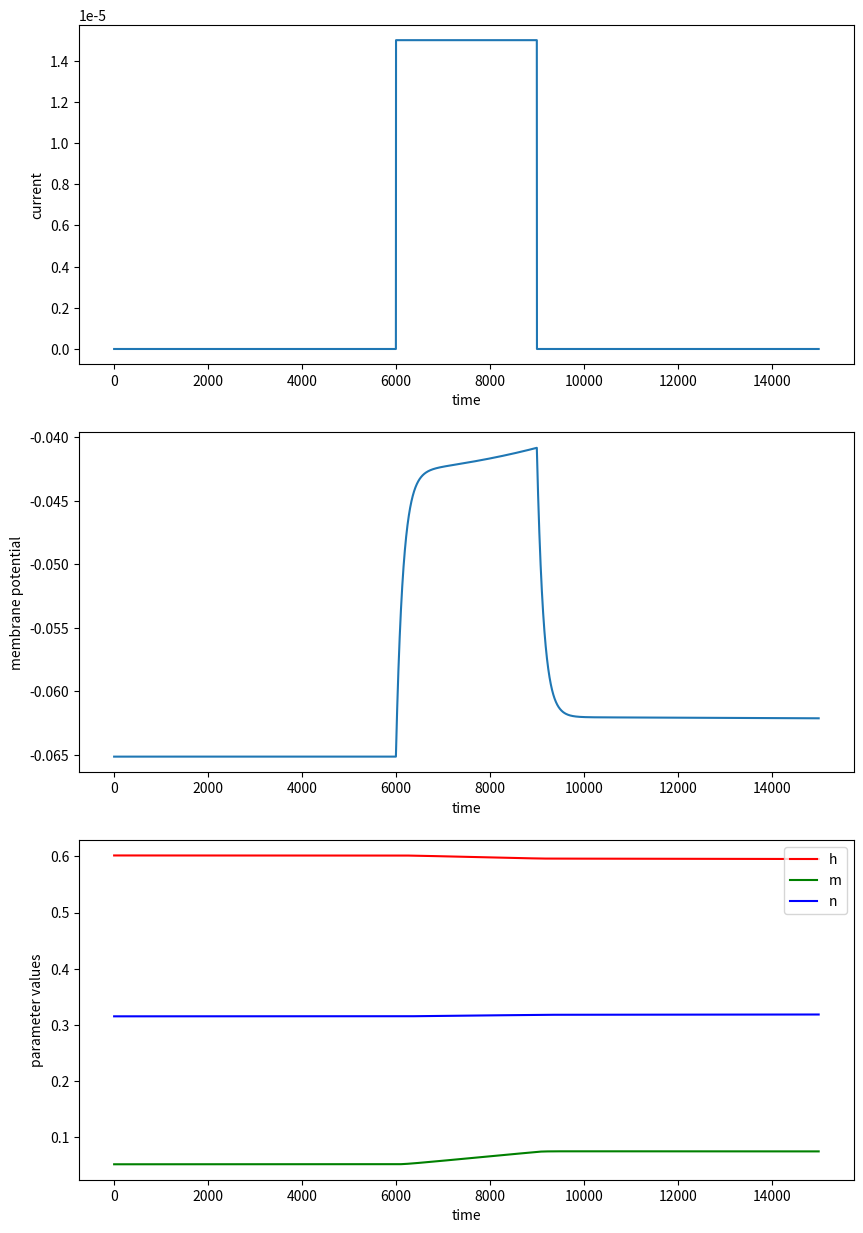

Here is the Python script that generated this plot:
import numpy as np
import matplotlib.pyplot as plt

class HH():
    def __init__(self, C, E_Na, E_k, E_l, g_Na, g_k, g_l, num_neurons=1):
        self.C = C
        self.E_Na = E_Na
        self.E_k= E_k
        self.E_l = E_l
        self.g_Na = g_Na
        self.g_k = g_k
        self.g_l = g_l
        self.num_neurons = num_neurons
    
    def compute(self, V0, h0, m0, n0, I, delta_t):
        '''
            I : array having current values at all the time [num_neurons X n_t]
            V0 : initial memberane potential [num_neurons, 1]
            m0 : initial m [num_neurons, 1]
            n0 : initial n [num_neurons, 1]
            h0 : initial h [num_neurons, 1]
        '''
        self.delta_t = delta_t
        n_t = I.shape[1]
        V = []
        h = []
        m = []
        n = []
        Vi = V0
        hi = h0
        mi = m0
        ni = n0
        V.append(Vi)
        h.append(hi)
        m.append(mi)
        n.append(ni)
        for i in range(n_t):
            Vi, hi, mi, ni = self.update_fn(Vi, hi, mi, ni, I[:,i].reshape(self.num_neurons,1))
            V.append(Vi)
            h.append(hi)
            m.append(mi)
            n.append(ni)
        V = np.concatenate(V, axis=1)
        h = np.concatenate(h, axis=1)
        m = np.concatenate(m, axis=1)
        n = np.concatenate(n, axis=1)
        return V, h, m, n
    
    def update_fn(self, Vi, hi, mi, ni, Ii):
        I_Na = self.g_Na*(mi**3)*(hi)*(Vi - self.E_Na)
        I_k = self.g_k*(ni**4)*(Vi - self.E_k)
        I_l = self.g_l*(Vi - self.E_l)

        V_i1 = Vi + self.delta_t*( (1/self.C)*( Ii - I_Na - I_k - I_l ))
        # now calculate the h, m, n for the next time step
        h_i1 = hi + self.delta_t*( self.grad_x('h', hi, Vi) )
        m_i1 = mi + self.delta_t*( self.grad_x('m', mi, Vi) )
        n_i1 = ni + self.delta_t*( self.grad_x('n', ni, Vi) )
        return V_i1, h_i1, m_i1, n_i1
    
    def grad_x(self, x, xi, Vi):
        if x == 'h':
            alpha = 0.07*np.exp(-0.05*(Vi*(10**3) + 65)) 
            beta = 1/(1 + np.exp(-0.1*(Vi*(10**3) + 35)))
        elif x == 'm':
            alpha = (0.1*(Vi*(10**3) + 40))/(1 - np.exp(-1*(Vi*(10**3) + 40)/10))
            beta = 4*np.exp(-0.0556*(Vi*(10**3) + 65))
        elif x == 'n':
            alpha = ( 0.01*(Vi*(10**3)+55) )/(1 - np.exp( -1*(Vi*(10**3)+55)/10 ))
            beta = 0.125*np.exp(-1*(Vi*(10**3) + 65)/80)
        grad = alpha*(1-xi) - beta*xi
        return grad
    
C = 1*(10**-6)
E_Na = 50*(10**-3)
E_k = -77*(10**-3)
E_l = -55*(10**-3)
g_Na = 120*(10**-3)
g_k = 36*(10**-3)
g_l = 0.3*(10**-3)
I0 = 15*(10**-6)

T = 30*(10**-3)
delta_t = 0.01*(10**-3)
n_t = int(5*T//delta_t)
I = np.zeros(shape=(1,n_t))
print('I shape : ', I.shape)
for t in range(n_t):
    if t<int(3*T//delta_t) and t>=int(2*T//delta_t):
        I[0,t] = 1
I = I0*I

'''
# to find the initial values for steady state
import numpy as np
from scipy.optimize import newton_krylov

def get_alphabeta(x, Vi):
    if x == 'h':
        alpha = 0.07*np.exp(-0.05*(Vi*(10**3) + 65)) 
        beta = 1/(1 + np.exp(-0.1*(Vi*(10**3) + 35)))
    elif x == 'm':
        alpha = (0.1*(Vi*(10**3) + 40))/(1 - np.exp(-1*(Vi*(10**3) + 40)/10))
        beta = 4*np.exp(-0.0556*(Vi*(10**3) + 65))
    elif x == 'n':
        alpha = ( 0.01*(Vi*(10**3)+55) )/(1 - np.exp( -1*(Vi*(10**3)+55)/10 ))
        beta = 0.125*np.exp(-1*(Vi*(10**3) + 65)/(80))
    
    return alpha/(alpha+beta)

def residual(V):
    r = V - ( ( g_Na*E_Na*(get_alphabeta('m', V)**3)*get_alphabeta('h', V) + g_k*E_k*(get_alphabeta('n', V)**4) + g_l*E_l )/( g_Na*(get_alphabeta('m', V)**3)*get_alphabeta('h', V) + g_k*(get_alphabeta('n', V)**4) + g_l ) )
    return r

guess = np.array([-0.065])
sol = newton_krylov(residual, guess, method='lgmres', verbose=1)
print('Residual: %g' % abs(residual(sol)).max())
print('solution V: {}'.format(sol))
print('solution h: {}'.format(get_alphabeta('h', sol)))
print('solution m: {}'.format(get_alphabeta('m', sol)))
print('solution n: {}'.format(get_alphabeta('n', sol)))

# ------------ output ---------- 
# 0:  |F(x)| = 1.18127e-06; step 1; tol 1.78429e-05
# Residual: 1.18127e-06
# solution V: [-0.06515672]
# solution h: [0.60159082]
# solution m: [0.05196212]
# solution n: [0.31527801]
'''
V0 = -0.06515672*np.ones((1,1))
h0 = 0.60159082*np.ones((1,1))
m0 = 0.05196212*np.ones((1,1))
n0 = 0.31527801*np.ones((1,1))

neuron = HH(C, E_Na, E_k, E_l, g_Na, g_k, g_l)
V, h, m, n = neuron.compute(V0, h0, m0, n0, I, delta_t)


plt.figure(figsize=(10,15))

plt.subplot(3,1,1)
plt.plot(list(range(n_t)), I[0,:])
plt.xlabel('time')
plt.ylabel('current')

plt.subplot(3,1,2)
plt.plot(list(range(n_t)), V[0,1:])
plt.xlabel('time')
plt.ylabel('membrane potential')

plt.subplot(3,1,3)
plt.plot(list(range(n_t)), h[0,1:], 'r', label='h')
plt.plot(list(range(n_t)), m[0,1:], 'g', label='m')
plt.plot(list(range(n_t)), n[0,1:], 'b', label='n')
plt.xlabel('time')
plt.ylabel('parameter values')
plt.legend()
plt.show()



